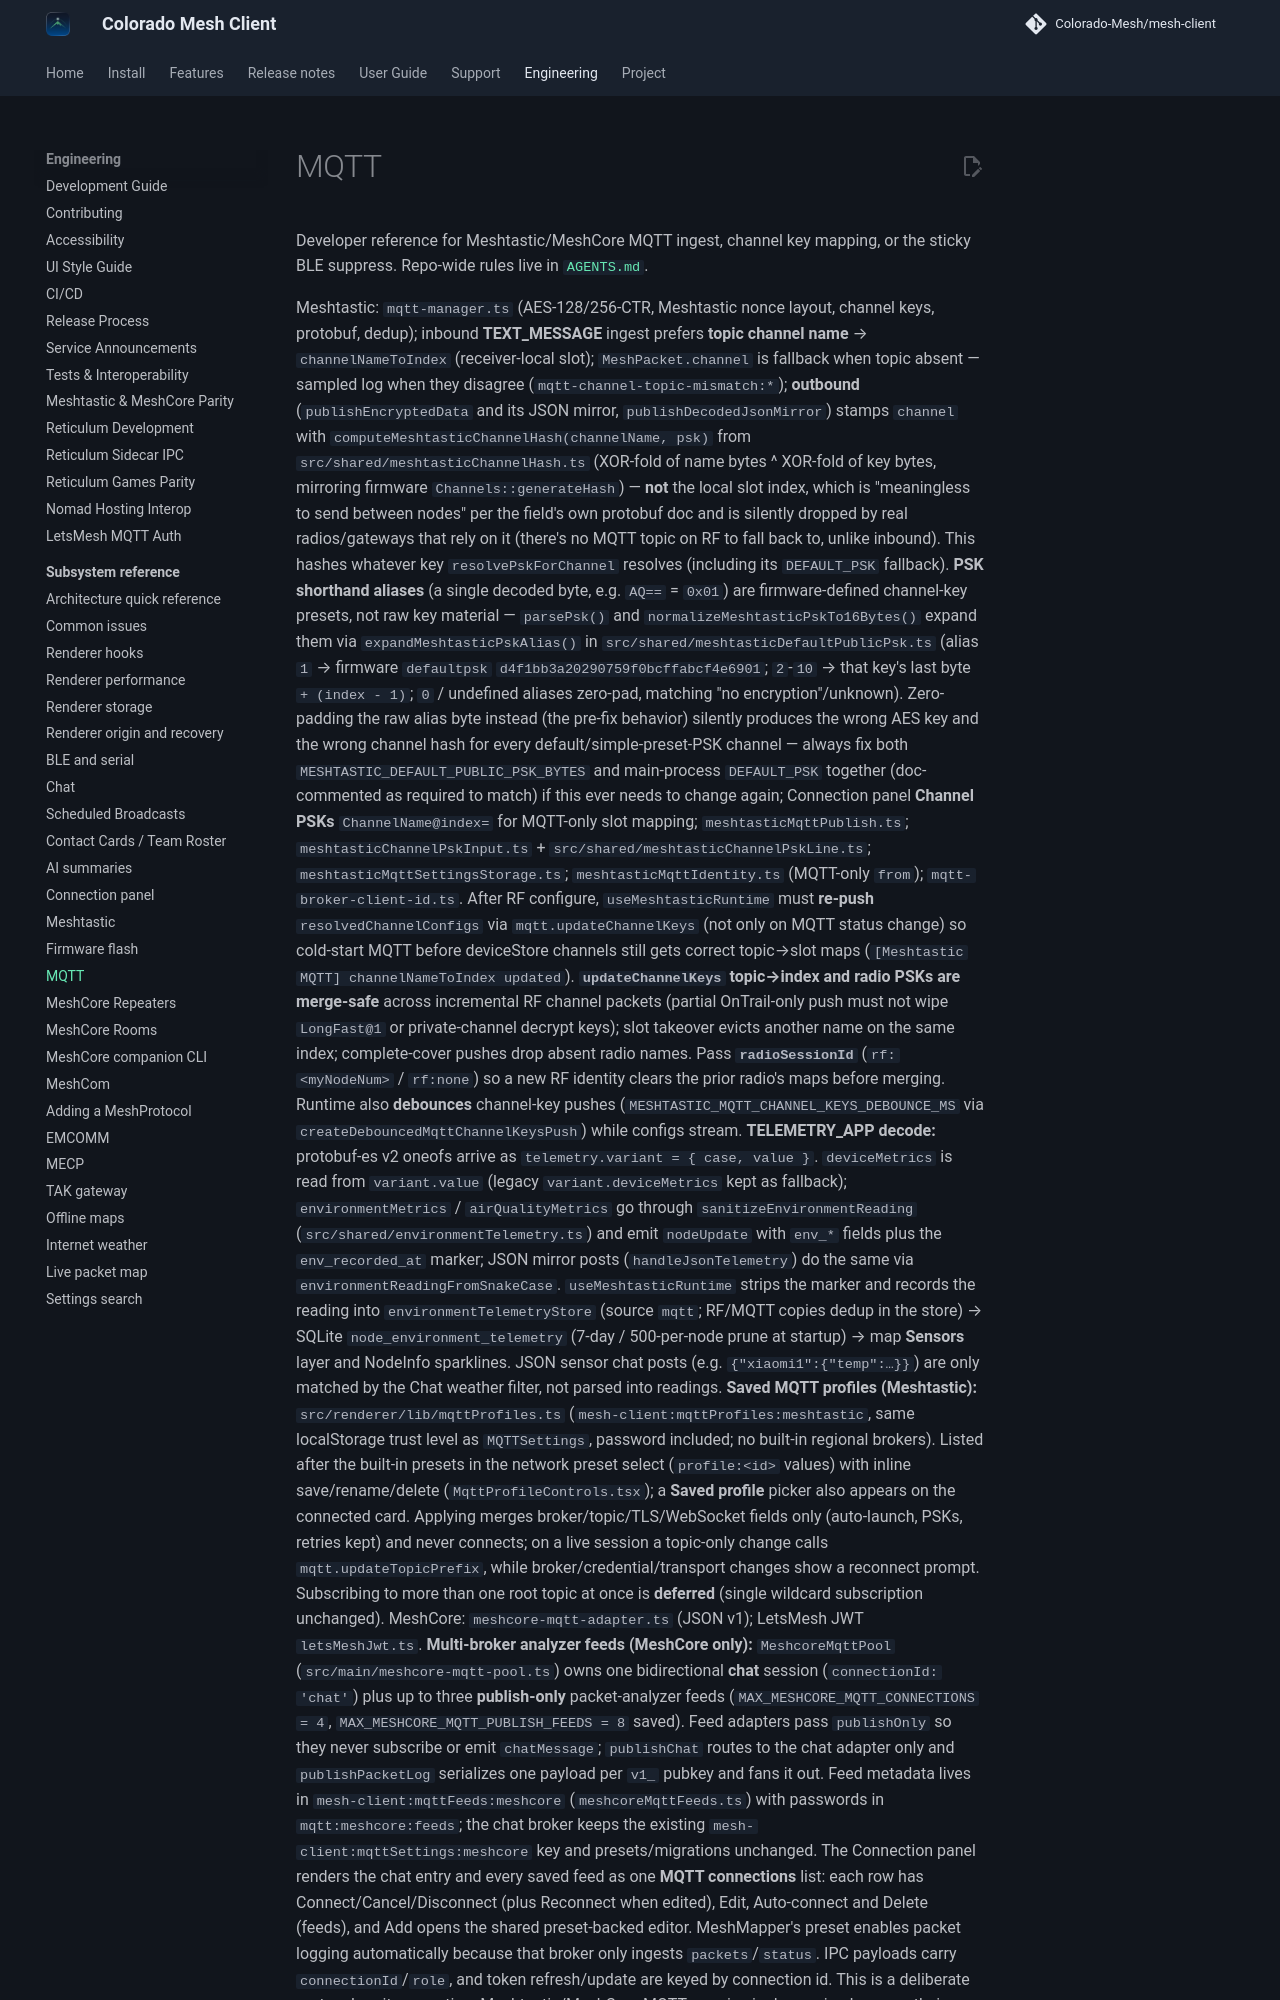

repository: Colorado-Mesh/mesh-client · page: development/mqtt/index.html · generator: mkdocs

# MQTT

Developer reference for Meshtastic/MeshCore MQTT ingest, channel key mapping, or the sticky BLE suppress. Repo-wide rules live in [`AGENTS.md`](../../AGENTS.md).

Meshtastic: `mqtt-manager.ts` (AES-128/256-CTR, Meshtastic nonce layout, channel keys, protobuf, dedup); inbound **TEXT_MESSAGE** ingest prefers **topic channel name** → `channelNameToIndex` (receiver-local slot); `MeshPacket.channel` is fallback when topic absent — sampled log when they disagree (`mqtt-channel-topic-mismatch:*`); **outbound** (`publishEncryptedData` and its JSON mirror, `publishDecodedJsonMirror`) stamps `channel` with `computeMeshtasticChannelHash(channelName, psk)` from `src/shared/meshtasticChannelHash.ts` (XOR-fold of name bytes ^ XOR-fold of key bytes, mirroring firmware `Channels::generateHash`) — **not** the local slot index, which is "meaningless to send between nodes" per the field's own protobuf doc and is silently dropped by real radios/gateways that rely on it (there's no MQTT topic on RF to fall back to, unlike inbound). This hashes whatever key `resolvePskForChannel` resolves (including its `DEFAULT_PSK` fallback). **PSK shorthand aliases** (a single decoded byte, e.g. `AQ==` = `0x01`) are firmware-defined channel-key presets, not raw key material — `parsePsk()` and `normalizeMeshtasticPskTo16Bytes()` expand them via `expandMeshtasticPskAlias()` in `src/shared/meshtasticDefaultPublicPsk.ts` (alias `1` → firmware `defaultpsk` `d4f1bb3a20290759f0bcffabcf4e6901`; `2`-`10` → that key's last byte `+ (index - 1)`; `0` / undefined aliases zero-pad, matching "no encryption"/unknown). Zero-padding the raw alias byte instead (the pre-fix behavior) silently produces the wrong AES key and the wrong channel hash for every default/simple-preset-PSK channel — always fix both `MESHTASTIC_DEFAULT_PUBLIC_PSK_BYTES` and main-process `DEFAULT_PSK` together (doc-commented as required to match) if this ever needs to change again; Connection panel **Channel PSKs** `ChannelName@index=` for MQTT-only slot mapping; `meshtasticMqttPublish.ts`; `meshtasticChannelPskInput.ts` + `src/shared/meshtasticChannelPskLine.ts`; `meshtasticMqttSettingsStorage.ts`; `meshtasticMqttIdentity.ts` (MQTT-only `from`); `mqtt-broker-client-id.ts`. After RF configure, `useMeshtasticRuntime` must **re-push** `resolvedChannelConfigs` via `mqtt.updateChannelKeys` (not only on MQTT status change) so cold-start MQTT before deviceStore channels still gets correct topic→slot maps (`[Meshtastic MQTT] channelNameToIndex updated`). **`updateChannelKeys` topic→index and radio PSKs are merge-safe** across incremental RF channel packets (partial OnTrail-only push must not wipe `LongFast@1` or private-channel decrypt keys); slot takeover evicts another name on the same index; complete-cover pushes drop absent radio names. Pass **`radioSessionId`** (`rf:<myNodeNum>` / `rf:none`) so a new RF identity clears the prior radio's maps before merging. Runtime also **debounces** channel-key pushes (`MESHTASTIC_MQTT_CHANNEL_KEYS_DEBOUNCE_MS` via `createDebouncedMqttChannelKeysPush`) while configs stream. **TELEMETRY_APP decode:** protobuf-es v2 oneofs arrive as `telemetry.variant = { case, value }`. `deviceMetrics` is read from `variant.value` (legacy `variant.deviceMetrics` kept as fallback); `environmentMetrics` / `airQualityMetrics` go through `sanitizeEnvironmentReading` (`src/shared/environmentTelemetry.ts`) and emit `nodeUpdate` with `env_*` fields plus the `env_recorded_at` marker; JSON mirror posts (`handleJsonTelemetry`) do the same via `environmentReadingFromSnakeCase`. `useMeshtasticRuntime` strips the marker and records the reading into `environmentTelemetryStore` (source `mqtt`; RF/MQTT copies dedup in the store) → SQLite `node_environment_telemetry` (7-day / 500-per-node prune at startup) → map **Sensors** layer and NodeInfo sparklines. JSON sensor chat posts (e.g. `{"xiaomi1":{"temp":…}}`) are only matched by the Chat weather filter, not parsed into readings. **Saved MQTT profiles (Meshtastic):** `src/renderer/lib/mqttProfiles.ts` (`mesh-client:mqttProfiles:meshtastic`, same localStorage trust level as `MQTTSettings`, password included; no built-in regional brokers). Listed after the built-in presets in the network preset select (`profile:<id>` values) with inline save/rename/delete (`MqttProfileControls.tsx`); a **Saved profile** picker also appears on the connected card. Applying merges broker/topic/TLS/WebSocket fields only (auto-launch, PSKs, retries kept) and never connects; on a live session a topic-only change calls `mqtt.updateTopicPrefix`, while broker/credential/transport changes show a reconnect prompt. Subscribing to more than one root topic at once is **deferred** (single wildcard subscription unchanged). MeshCore: `meshcore-mqtt-adapter.ts` (JSON v1); LetsMesh JWT `letsMeshJwt.ts`. **Multi-broker analyzer feeds (MeshCore only):** `MeshcoreMqttPool` (`src/main/meshcore-mqtt-pool.ts`) owns one bidirectional **chat** session (`connectionId: 'chat'`) plus up to three **publish-only** packet-analyzer feeds (`MAX_MESHCORE_MQTT_CONNECTIONS = 4`, `MAX_MESHCORE_MQTT_PUBLISH_FEEDS = 8` saved). Feed adapters pass `publishOnly` so they never subscribe or emit `chatMessage`; `publishChat` routes to the chat adapter only and `publishPacketLog` serializes one payload per `v1_` pubkey and fans it out. Feed metadata lives in `mesh-client:mqttFeeds:meshcore` (`meshcoreMqttFeeds.ts`) with passwords in `mqtt:meshcore:feeds`; the chat broker keeps the existing `mesh-client:mqttSettings:meshcore` key and presets/migrations unchanged. The Connection panel renders the chat entry and every saved feed as one **MQTT connections** list: each row has Connect/Cancel/Disconnect (plus Reconnect when edited), Edit, Aut
